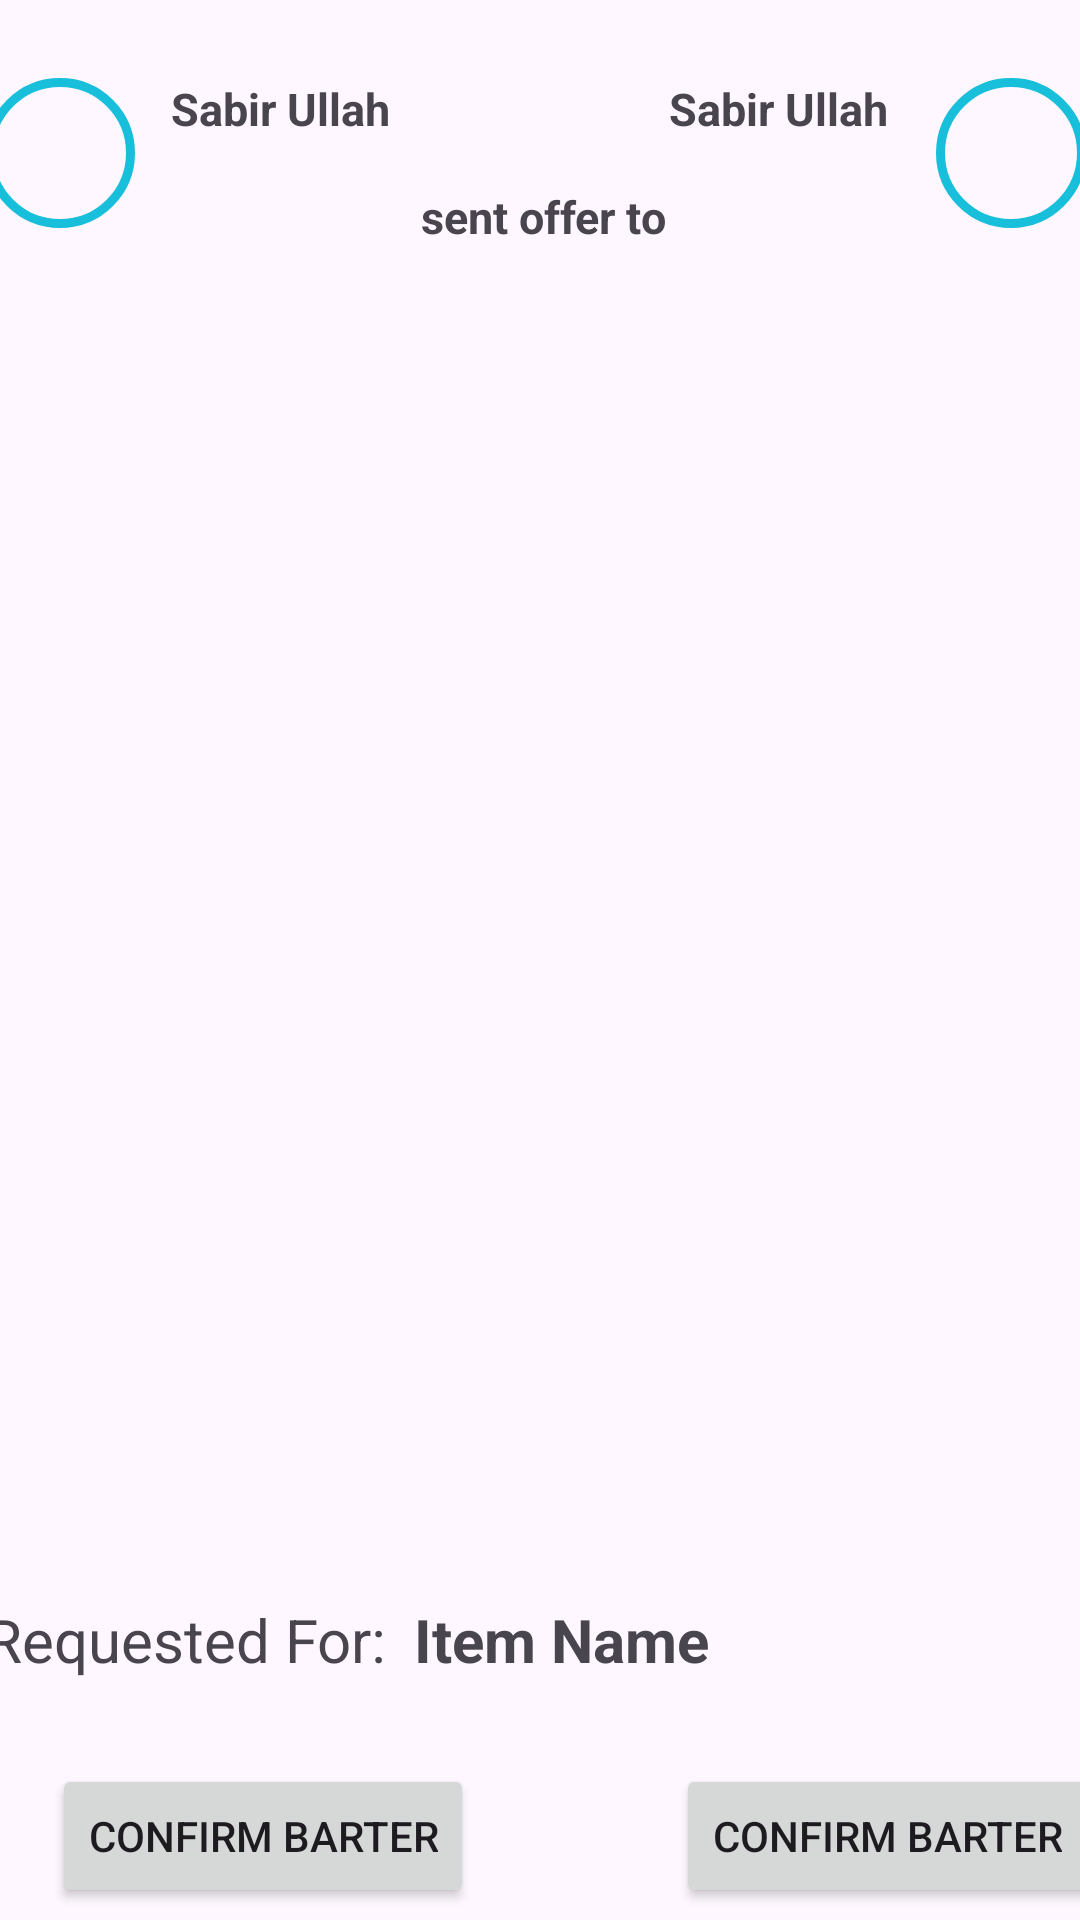

The Android layout XML behind this screen, and the referenced resources:
<!-- AndroidManifest.xml: application theme Theme.Barteringapp7 -->
<!-- res/layout/recyclerview_history.xml -->
<?xml version="1.0" encoding="utf-8"?>
<androidx.constraintlayout.widget.ConstraintLayout xmlns:android="http://schemas.android.com/apk/res/android"
    xmlns:app="http://schemas.android.com/apk/res-auto"
    xmlns:tools="http://schemas.android.com/tools"
    android:layout_width="match_parent"
    android:layout_height="200dp">

    <androidx.constraintlayout.widget.ConstraintLayout
        android:layout_width="395dp"
        android:layout_height="match_parent"
        android:layout_marginTop="10dp"
        app:layout_constraintEnd_toEndOf="parent"
        app:layout_constraintStart_toStartOf="parent"
        app:layout_constraintTop_toTopOf="parent">


        <com.google.android.material.imageview.ShapeableImageView
            android:id="@+id/imageView7"
            android:layout_width="50dp"
            android:layout_height="50dp"
            android:layout_marginStart="12dp"
            android:layout_marginTop="16dp"
            android:background="@drawable/custom_card_background"
            android:scaleType="fitXY"
            android:src="@drawable/ic_person_24"
            app:layout_constraintStart_toStartOf="parent"

            app:layout_constraintTop_toTopOf="parent"
            app:shapeAppearanceOverlay="@style/circular" />


        <com.google.android.material.imageview.ShapeableImageView
            android:id="@+id/imageView8"
            android:layout_width="50dp"
            android:layout_height="50dp"
            android:layout_marginTop="16dp"
            android:layout_marginEnd="16dp"
            android:background="@drawable/custom_card_background"
            android:scaleType="fitXY"
            android:src="@drawable/ic_person_24"
            app:layout_constraintEnd_toEndOf="parent"
            app:layout_constraintTop_toTopOf="parent" />

        <TextView
            android:id="@+id/txtRequestSenderName"
            android:layout_width="wrap_content"
            android:layout_height="wrap_content"
            android:layout_marginStart="12dp"
            android:layout_marginTop="16dp"
            android:text="Sabir Ullah"
            android:textSize="15dp"
            android:textStyle="bold"
            app:layout_constraintStart_toEndOf="@+id/imageView7"
            app:layout_constraintTop_toTopOf="parent" />


        <TextView
            android:id="@+id/txtRequestReceiverName"
            android:layout_width="wrap_content"
            android:layout_height="wrap_content"
            android:layout_marginTop="16dp"
            android:layout_marginEnd="16dp"
            android:text="Sabir Ullah"
            android:textSize="15dp"
            android:textStyle="bold"
            app:layout_constraintEnd_toStartOf="@+id/imageView8"
            app:layout_constraintTop_toTopOf="parent" />

        <TextView
            android:layout_width="wrap_content"
            android:layout_height="wrap_content"
            android:layout_marginTop="52dp"
            android:layout_marginEnd="156dp"
            android:text="sent offer to"
            android:textSize="15dp"
            android:textStyle="bold"
            app:layout_constraintEnd_toEndOf="parent"
            app:layout_constraintTop_toTopOf="parent" />


        <TextView
            android:id="@+id/textView8"
            android:layout_width="wrap_content"
            android:layout_height="wrap_content"
            android:layout_marginStart="12dp"
            android:layout_marginBottom="80dp"
            android:text="Requested For: "
            android:textSize="20dp"
            app:layout_constraintBottom_toBottomOf="parent"
            app:layout_constraintStart_toStartOf="parent" />

        <TextView
            android:id="@+id/RequestedItemName"
            android:layout_width="wrap_content"
            android:layout_height="wrap_content"
            android:layout_marginStart="4dp"
            android:layout_marginBottom="80dp"
            android:text="Item Name"
            android:textSize="20dp"
            android:textStyle="bold"
            app:layout_constraintBottom_toBottomOf="parent"
            app:layout_constraintStart_toEndOf="@+id/textView8" />


        <Button
            android:id="@+id/btnConfirmOfferRequestSender"
            android:layout_width="wrap_content"
            android:layout_height="wrap_content"
            android:layout_marginEnd="220dp"
            android:layout_marginBottom="4dp"
            android:text="Confirm Barter"
            app:layout_constraintBottom_toBottomOf="parent"
            app:layout_constraintEnd_toEndOf="parent" />

        <Button
            android:id="@+id/btnConfirmOfferRequestReceiver"
            android:layout_width="wrap_content"
            android:layout_height="wrap_content"
            android:layout_marginEnd="12dp"
            android:layout_marginBottom="4dp"
            android:text="Confirm Barter"
            app:layout_constraintBottom_toBottomOf="parent"
            app:layout_constraintEnd_toEndOf="parent" />


    </androidx.constraintlayout.widget.ConstraintLayout>
</androidx.constraintlayout.widget.ConstraintLayout>
<!-- resources referenced by this layout -->
<resources>
  <!-- drawable custom_card_background (drawable) -->
  <shape xmlns:android="http://schemas.android.com/apk/res/android">
      
      <solid android:color="@android:color/transparent" />
  
      
      <stroke
          android:width="3dp"
          android:color="@color/my_primary" />
  
      
      <corners android:radius="30dp" />
  </shape>
  <style name="circular">
          <item name="cornerSize">10%</item>
      </style>
  <style name="Theme.Barteringapp7" parent="Base.Theme.Barteringapp7" />
  <color name="my_primary">#17BFDA</color>
  <style name="Base.Theme.Barteringapp7" parent="Theme.Material3.DayNight.NoActionBar">
  
          <item name="colorPrimary">@color/my_primary</item>
          <item name="colorPrimaryVariant">@color/my_primary</item>
          <item name="colorSecondary">@color/my_secondary</item>
          <item name="colorSecondaryVariant">@color/my_secondary</item>
          
          
      </style>
  <color name="my_secondary">#2BB9CC</color>
</resources>
